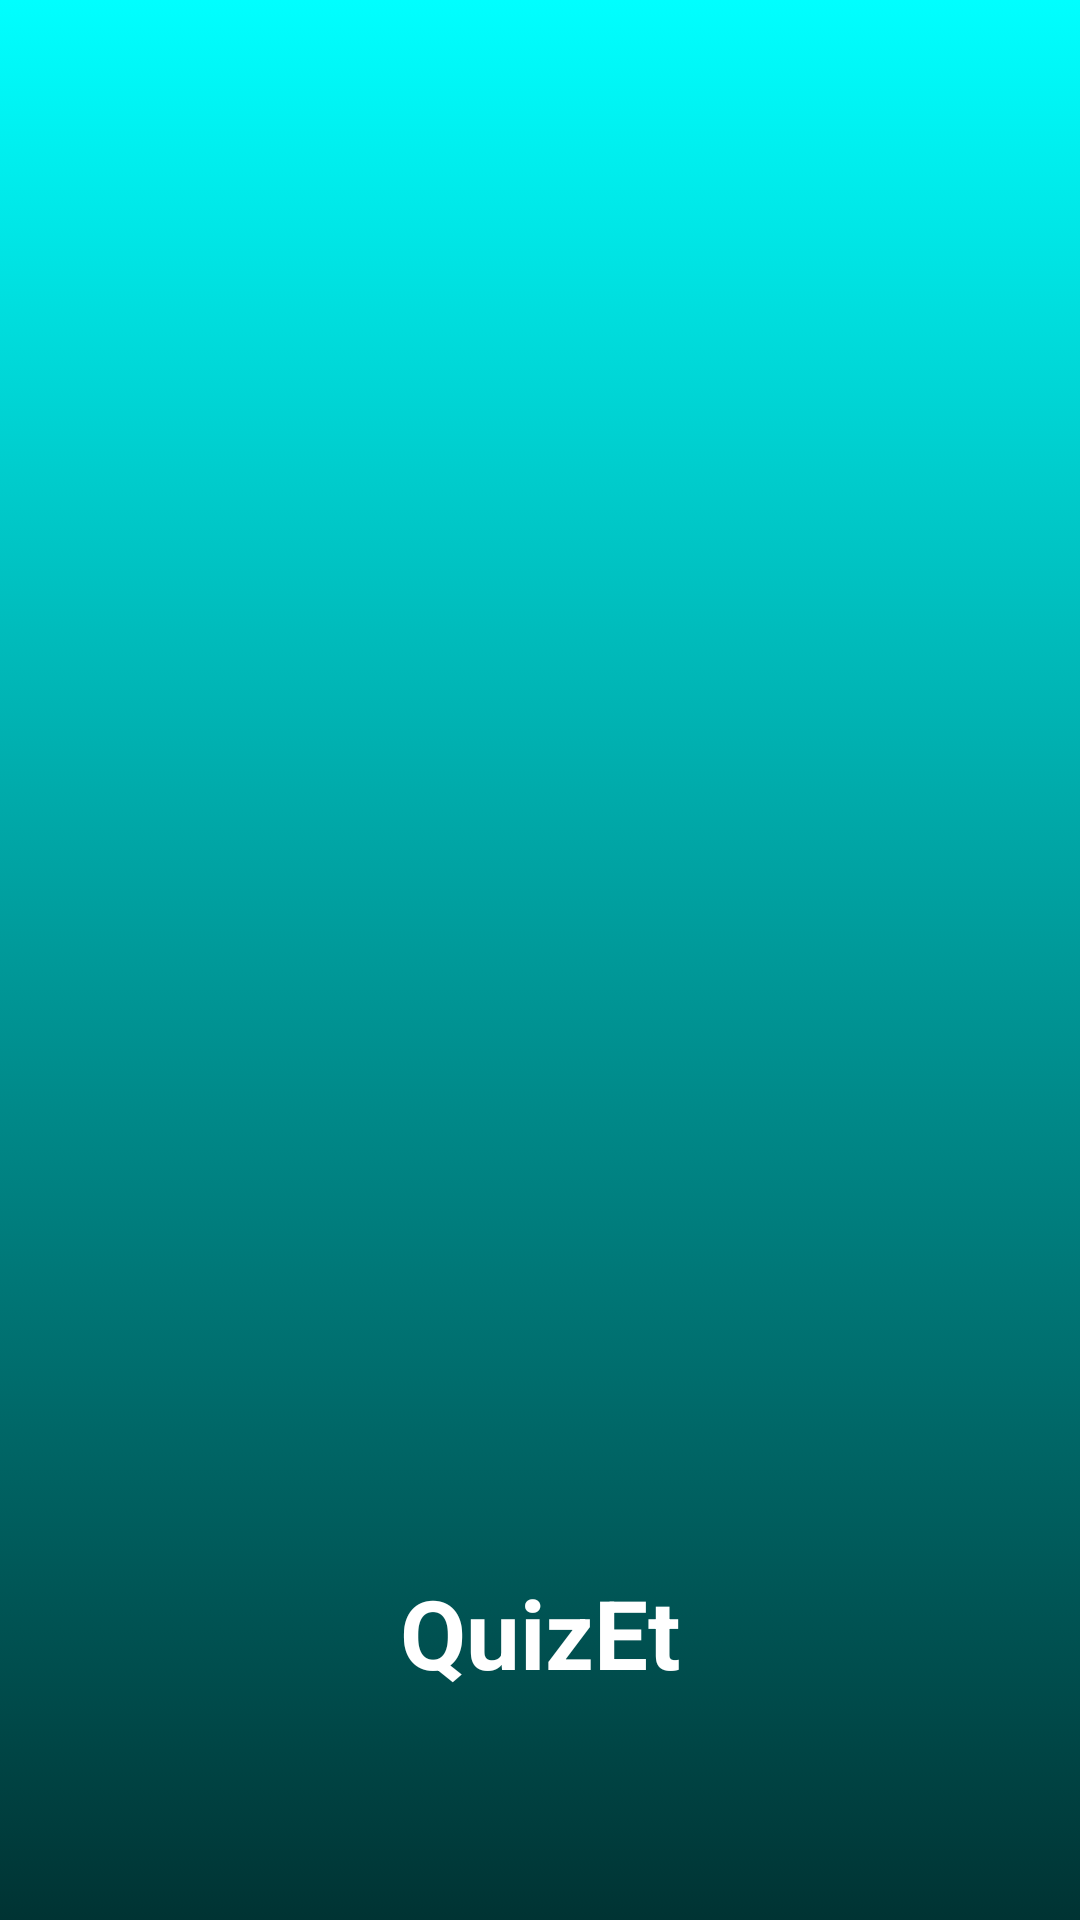

Android layout source for this screen:
<!-- AndroidManifest.xml: application theme Theme.QuizEt -->
<!-- res/layout/activity_splash.xml -->
<?xml version="1.0" encoding="utf-8"?>
<androidx.constraintlayout.widget.ConstraintLayout xmlns:android="http://schemas.android.com/apk/res/android"
    xmlns:app="http://schemas.android.com/apk/res-auto"
    xmlns:tools="http://schemas.android.com/tools"
    android:layout_width="match_parent"
    android:layout_height="match_parent"
    android:background="@drawable/main_backround"
    tools:context=".SplashActivity">

    <ImageView
        android:id="@+id/imageView2"
        android:layout_width="296dp"
        android:layout_height="192dp"
        app:layout_constraintBottom_toBottomOf="parent"
        app:layout_constraintEnd_toEndOf="parent"
        app:layout_constraintStart_toStartOf="parent"
        app:layout_constraintTop_toTopOf="parent"
        app:srcCompat="@drawable/logo2" />

    <TextView
        android:id="@+id/appNameId"
        android:layout_width="wrap_content"
        android:layout_height="wrap_content"
        android:layout_marginTop="32dp"
        android:text="QuizEt"
        android:textColor="@color/white"
        android:textSize="32sp"
        android:textStyle="bold"

        app:layout_constraintBottom_toBottomOf="parent"
        app:layout_constraintEnd_toEndOf="parent"
        app:layout_constraintStart_toStartOf="parent"
        app:layout_constraintTop_toBottomOf="@+id/imageView2" />
</androidx.constraintlayout.widget.ConstraintLayout>
<!-- resources referenced by this layout -->
<resources>
  <color name="white">#FFFFFFFF</color>
  <!-- drawable main_backround (drawable) -->
  <?xml version="1.0" encoding="utf-8"?>
  <selector xmlns:android="http://schemas.android.com/apk/res/android">
  <item>
      <shape>
          <gradient
              android:startColor="#003333"
              android:endColor="#00ffff"
              android:angle="90"/>
      </shape>
  </item>
  </selector>
  <style name="Theme.QuizEt" parent="Theme.MaterialComponents.DayNight.NoActionBar">
          
          <item name="colorPrimary">@color/purple_500</item>
          <item name="colorPrimaryVariant">@color/purple_700</item>
          <item name="colorOnPrimary">@color/white</item>
          
          <item name="colorSecondary">@color/teal_200</item>
          <item name="colorSecondaryVariant">@color/teal_700</item>
          <item name="colorOnSecondary">@color/black</item>
          
          <item name="android:statusBarColor" tools:targetApi="l">?attr/colorPrimaryVariant</item>
          
      </style>
  <color name="purple_500">#0514CB</color>
  <color name="purple_700">#FF3700B3</color>
  <color name="teal_200">#FF03DAC5</color>
  <color name="teal_700">#FF018786</color>
  <color name="black">#FF000000</color>
</resources>
